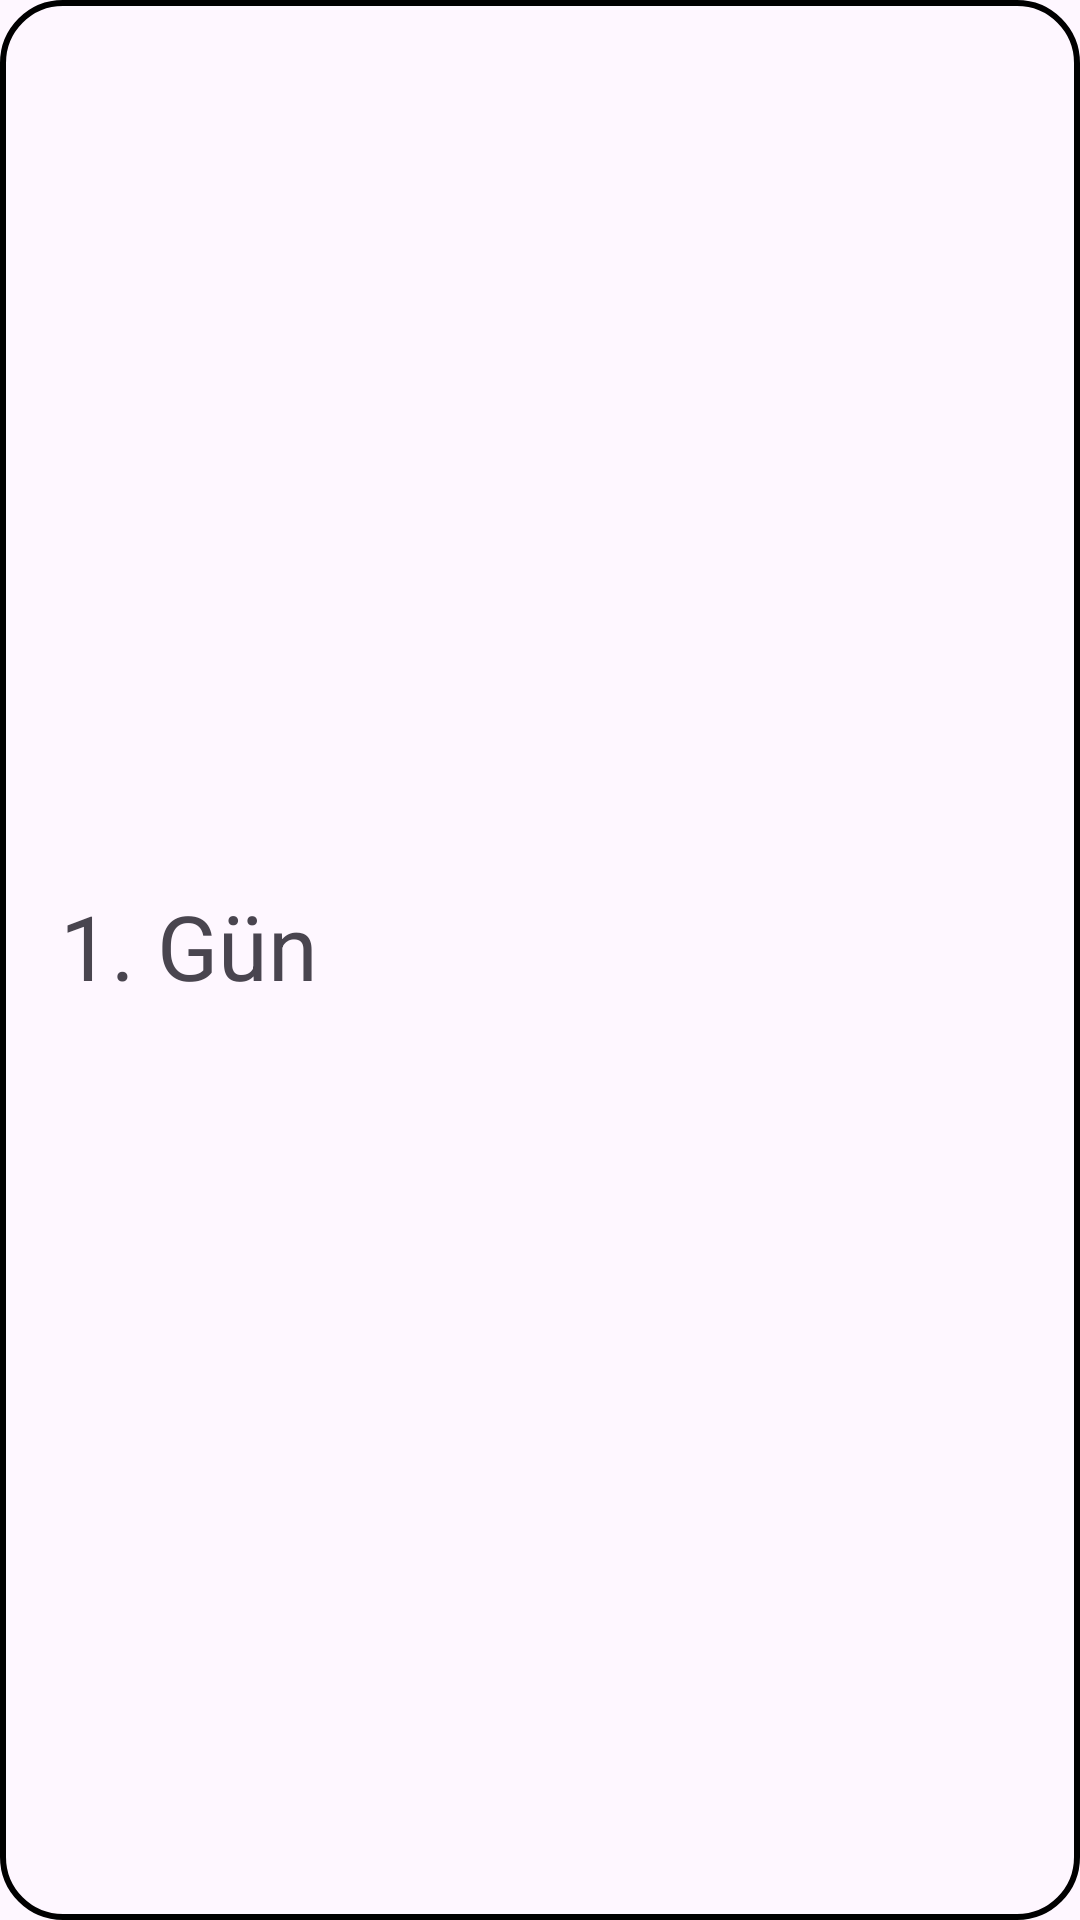

The Android layout XML behind this screen, and the referenced resources:
<!-- AndroidManifest.xml: application theme Theme.WordPractice -->
<!-- res/layout/day_row.xml -->
<?xml version="1.0" encoding="utf-8"?>
<androidx.constraintlayout.widget.ConstraintLayout xmlns:android="http://schemas.android.com/apk/res/android"
    android:layout_width="match_parent"
    android:layout_height="100dp"
    android:layout_margin="10dp">

    <LinearLayout
        android:layout_width="match_parent"
        android:layout_height="match_parent"
        android:gravity="center_vertical"
        android:background="@drawable/border"
        >
        <LinearLayout
            android:layout_width="150dp"
            android:layout_height="50dp"
            android:layout_marginLeft="20dp">
            <TextView
                android:id="@+id/dayText"
                android:layout_width="wrap_content"
                android:layout_height="wrap_content"
                android:text="1. Gün"
                android:textSize="30sp">

            </TextView>
        </LinearLayout>

    </LinearLayout>
</androidx.constraintlayout.widget.ConstraintLayout>
<!-- resources referenced by this layout -->
<resources>
  <!-- drawable border (drawable) -->
  <?xml version="1.0" encoding="utf-8"?>
  <shape xmlns:android="http://schemas.android.com/apk/res/android" >
  
      <corners android:radius="20dp"></corners>
      <stroke
          android:width="2dp" android:color="@color/black">
  
      </stroke>
  
  </shape>
  <style name="Theme.WordPractice" parent="Base.Theme.WordPractice" />
  <style name="Base.Theme.WordPractice" parent="Theme.Material3.DayNight.NoActionBar">
          
          
      </style>
  <!-- not gathered from this repository: default colours our renderer supplied (Android Studio template values) -->
  <color name="black">#FF000000</color>
</resources>
